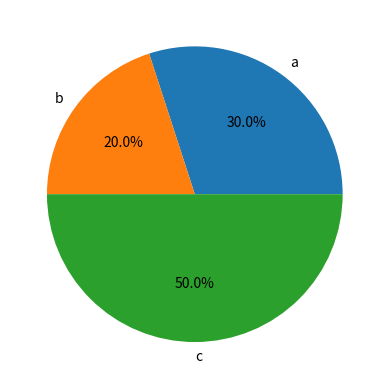

The script that saved this image:
import matplotlib.pyplot as plt

fig, ax = plt.subplots()
ax.pie([30, 20, 50], labels=["a", "b", "c"], autopct="%1.1f%%")
fig.savefig("pie_basic.png")
